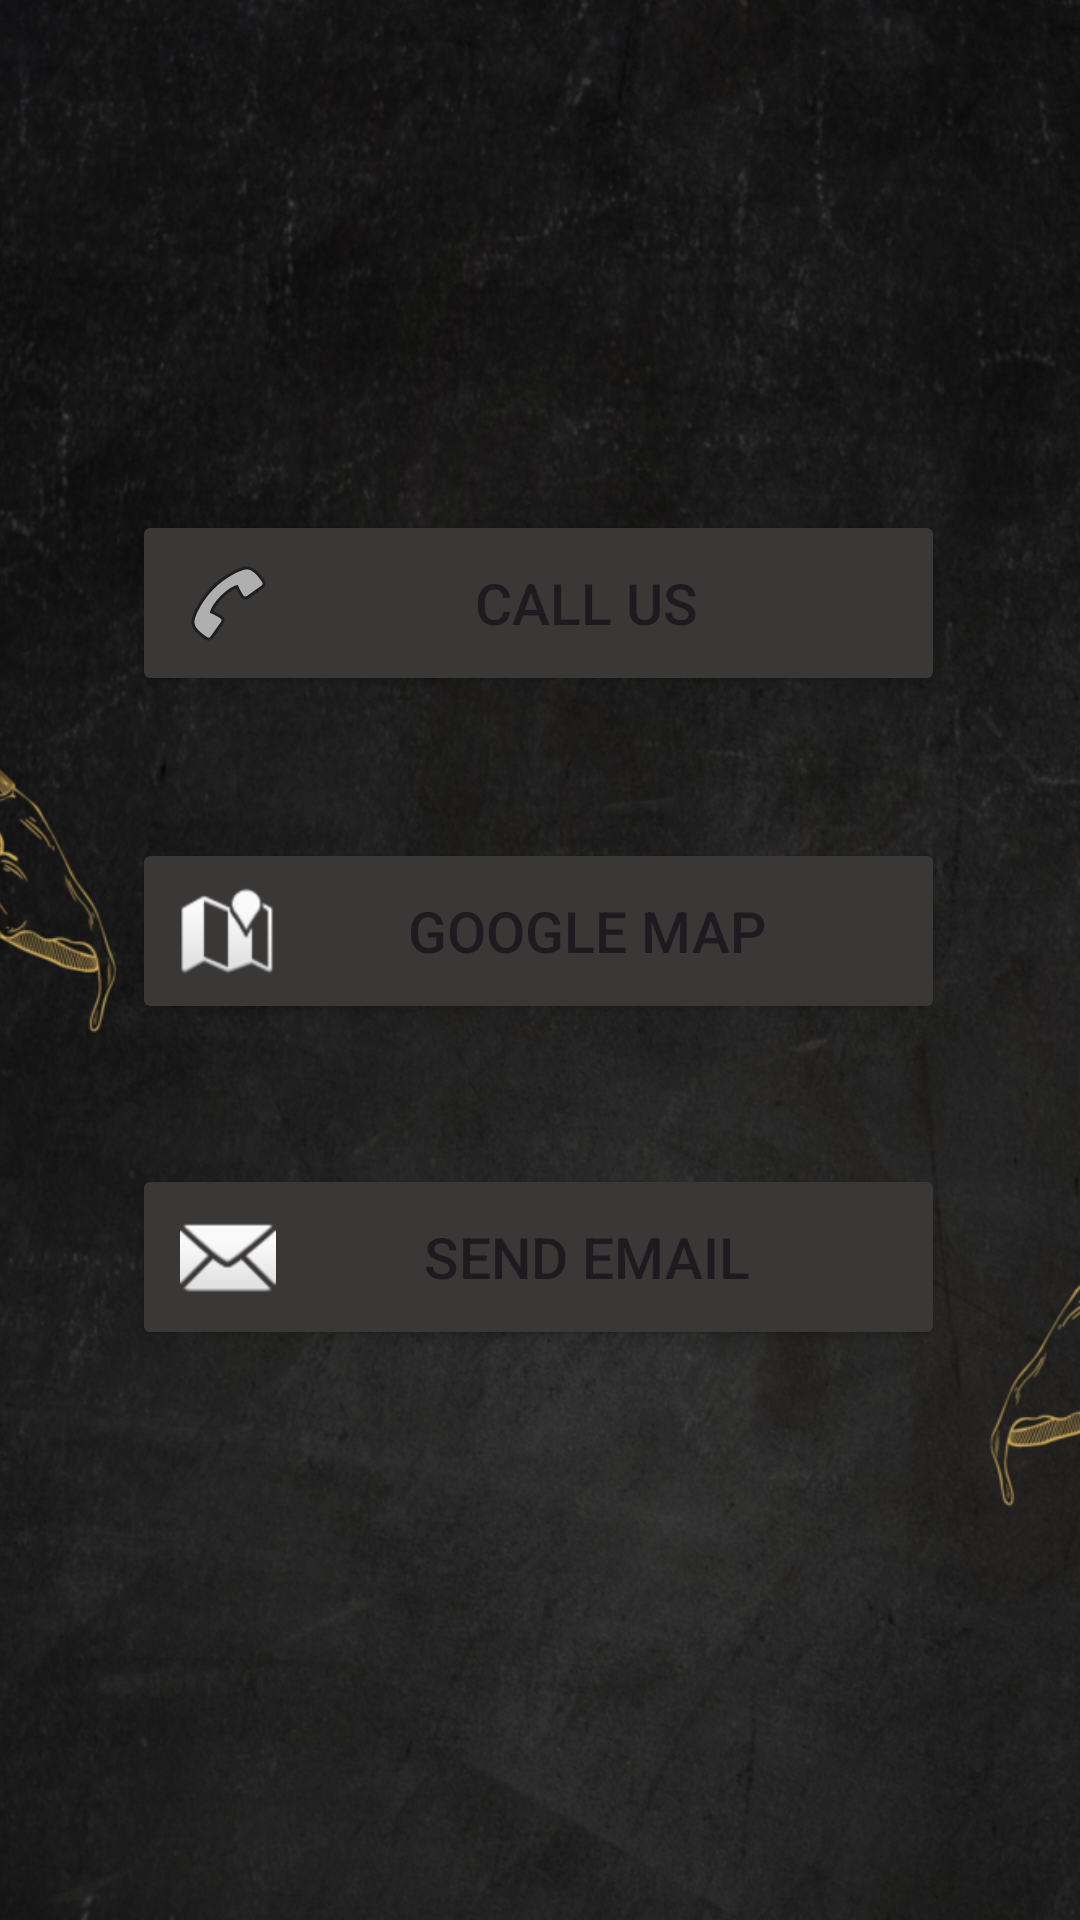

The Android layout XML behind this screen, and the referenced resources:
<!-- AndroidManifest.xml: application theme Theme.Pizza_AppProject -->
<!-- res/layout/fragment_contact.xml -->
<?xml version="1.0" encoding="utf-8"?>
<androidx.constraintlayout.widget.ConstraintLayout xmlns:android="http://schemas.android.com/apk/res/android"
    xmlns:app="http://schemas.android.com/apk/res-auto"
    xmlns:tools="http://schemas.android.com/tools"
    android:layout_width="match_parent"
    android:layout_height="match_parent"
    tools:context=".ui.CustomerFragments.contactFragment">


    <ImageView
        android:id="@+id/imageView"
        android:layout_width="529dp"
        android:layout_height="866dp"
        android:src="@drawable/homecustomerpage"
        app:layout_constraintBottom_toBottomOf="parent"
        app:layout_constraintEnd_toEndOf="parent"
        app:layout_constraintStart_toStartOf="parent"
        app:layout_constraintTop_toTopOf="parent" />

    <Button
        android:id="@+id/call_button"
        android:layout_width="271dp"
        android:layout_height="62dp"
        android:drawableLeft="@android:drawable/ic_menu_call"
        android:padding="16dp"
        android:text="Call Us"
        android:textSize="19sp"
        android:backgroundTint="#3A3737"
        app:layout_constraintBottom_toBottomOf="parent"
        app:layout_constraintEnd_toEndOf="parent"
        app:layout_constraintHorizontal_bias="0.494"
        app:layout_constraintStart_toStartOf="parent"
        app:layout_constraintTop_toTopOf="parent"
        app:layout_constraintVertical_bias="0.294" />

    <Button
        android:id="@+id/map_button"
        android:layout_width="271dp"
        android:layout_height="62dp"
        android:drawableLeft="@android:drawable/ic_dialog_map"
        android:padding="16dp"
        android:text="Google Map"
        android:textSize="19sp"
        android:backgroundTint="#3A3737"
        app:layout_constraintBottom_toBottomOf="parent"
        app:layout_constraintEnd_toEndOf="parent"
        app:layout_constraintHorizontal_bias="0.494"
        app:layout_constraintStart_toStartOf="parent"
        app:layout_constraintTop_toTopOf="parent"
        app:layout_constraintVertical_bias="0.483" />

    <Button
        android:id="@+id/gmail_button"
        android:layout_width="271dp"
        android:layout_height="62dp"
        android:drawableLeft="@android:drawable/ic_dialog_email"
        android:padding="16dp"
        android:text="Send Email"
        android:textSize="19sp"
        android:backgroundTint="#3A3737"
        app:layout_constraintBottom_toBottomOf="parent"
        app:layout_constraintEnd_toEndOf="parent"
        app:layout_constraintHorizontal_bias="0.494"
        app:layout_constraintStart_toStartOf="parent"
        app:layout_constraintTop_toTopOf="parent"
        app:layout_constraintVertical_bias="0.671" />

</androidx.constraintlayout.widget.ConstraintLayout>
<!-- resources referenced by this layout -->
<resources>
  <!-- drawable homecustomerpage: png bitmap (drawable, 1021123 bytes) -->
  <style name="Theme.Pizza_AppProject" parent="Base.Theme.Pizza_AppProject" />
  <style name="Base.Theme.Pizza_AppProject" parent="Theme.Material3.DayNight.NoActionBar">
          
          
      </style>
</resources>
